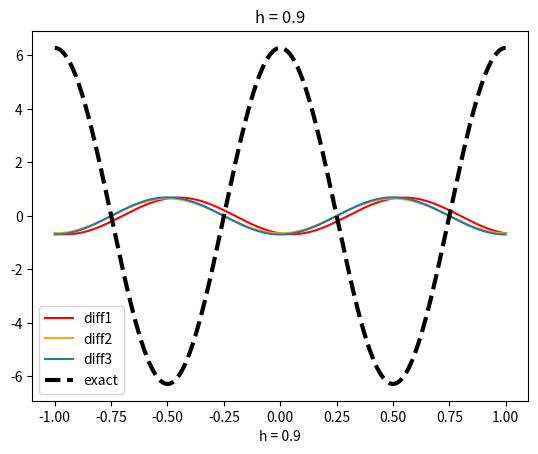
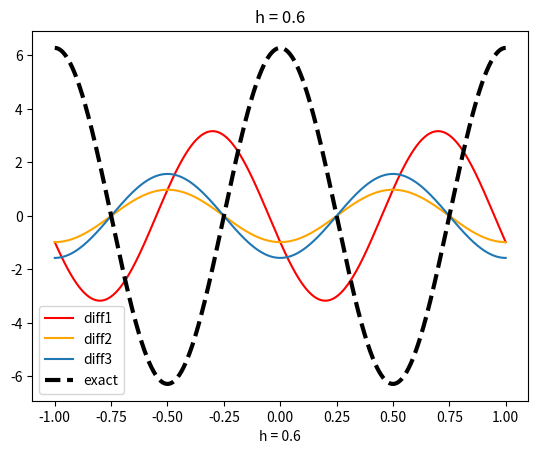
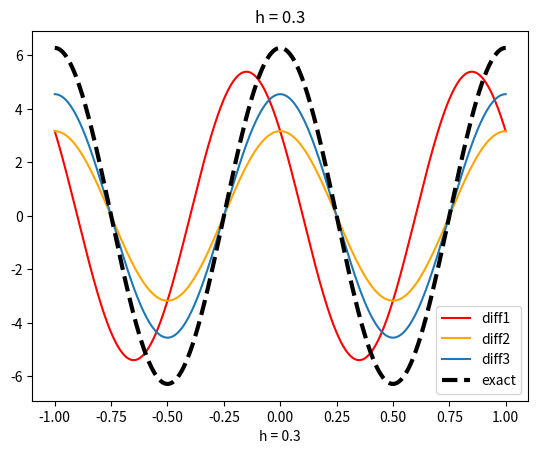
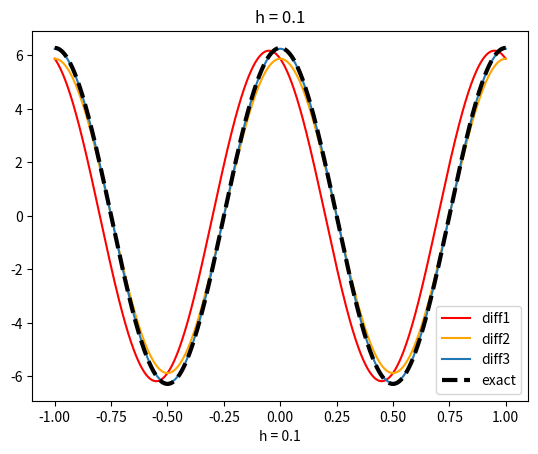

Python code for these plots, in order:
# Exercise 8.7 oppgaveheftet
import numpy as np
import matplotlib.pyplot as plt

# a)
class Diff:
    def __init__(self, function):       # Tar inn funksjon som argument
        self._f = function

    def diff1(self, x, h):      # Første metode for approksimasjon av deriverte
        df1 = (self._f(x + h) - self._f(x)) / h
        return df1

    def diff2(self, x, h):      # Andre metode for approksimasjon av deriverte
        df2 = (self._f(x + h) - self._f(x - h)) / (2*h)
        return df2

    def diff3(self, x, h):      # Tredje metode for approksimasjon av deriverte
        df3 = (-self._f(x + 2*h) + 8*self._f(x + h) - 8*self._f(x - h) + self._f(x - 2*h)) / (12*h)
        return df3

# b)
f = lambda x: np.sin(2*np.pi*x)

# def f(x):
#     return np.sin(2*np.pi*x)

object = Diff(f)      # Bruker lambda fordi jeg kan sende hele funksjonsuttrykket inn (ser penere ut)


x = np.linspace(-1, 1, 1000)        # Lager array med Df = [-1,1] for plot
f_ex = 2*np.pi*np.cos(2*np.pi*x)    # Eksakt uttrykk for den deriverte

h_list = [0.9, 0.6, 0.3, 0.1]       # Delta-verdier for approksimasjon

# Animerer fordi jeg kan, kan evt. bruke subplot som bedre løsning
for h in h_list:
    plt.plot(x, object.diff1(x, h), 'r', label='diff1')
    plt.plot(x, object.diff2(x, h), 'orange', label='diff2')
    plt.plot(x, object.diff3(x, h), 'tab:blue', label='diff3')

    plt.plot(x, f_ex, 'k--', label='exact', linewidth = 3)

    plt.xlabel(f'h = {h}')
    plt.legend()
    plt.title(f'h = {h}')

    plt.draw()
    plt.pause(1.8)      # Setter pause på 1.8s så jeg kan se bedre
    plt.clf()

# Kjøreekmsempel i terminal:
"""
PS C:\Desktop\Python\Oblig uke 44 IN1900> python class_diff.py
PS C:\Desktop\Python\Oblig uke 44 IN1900>
"""
